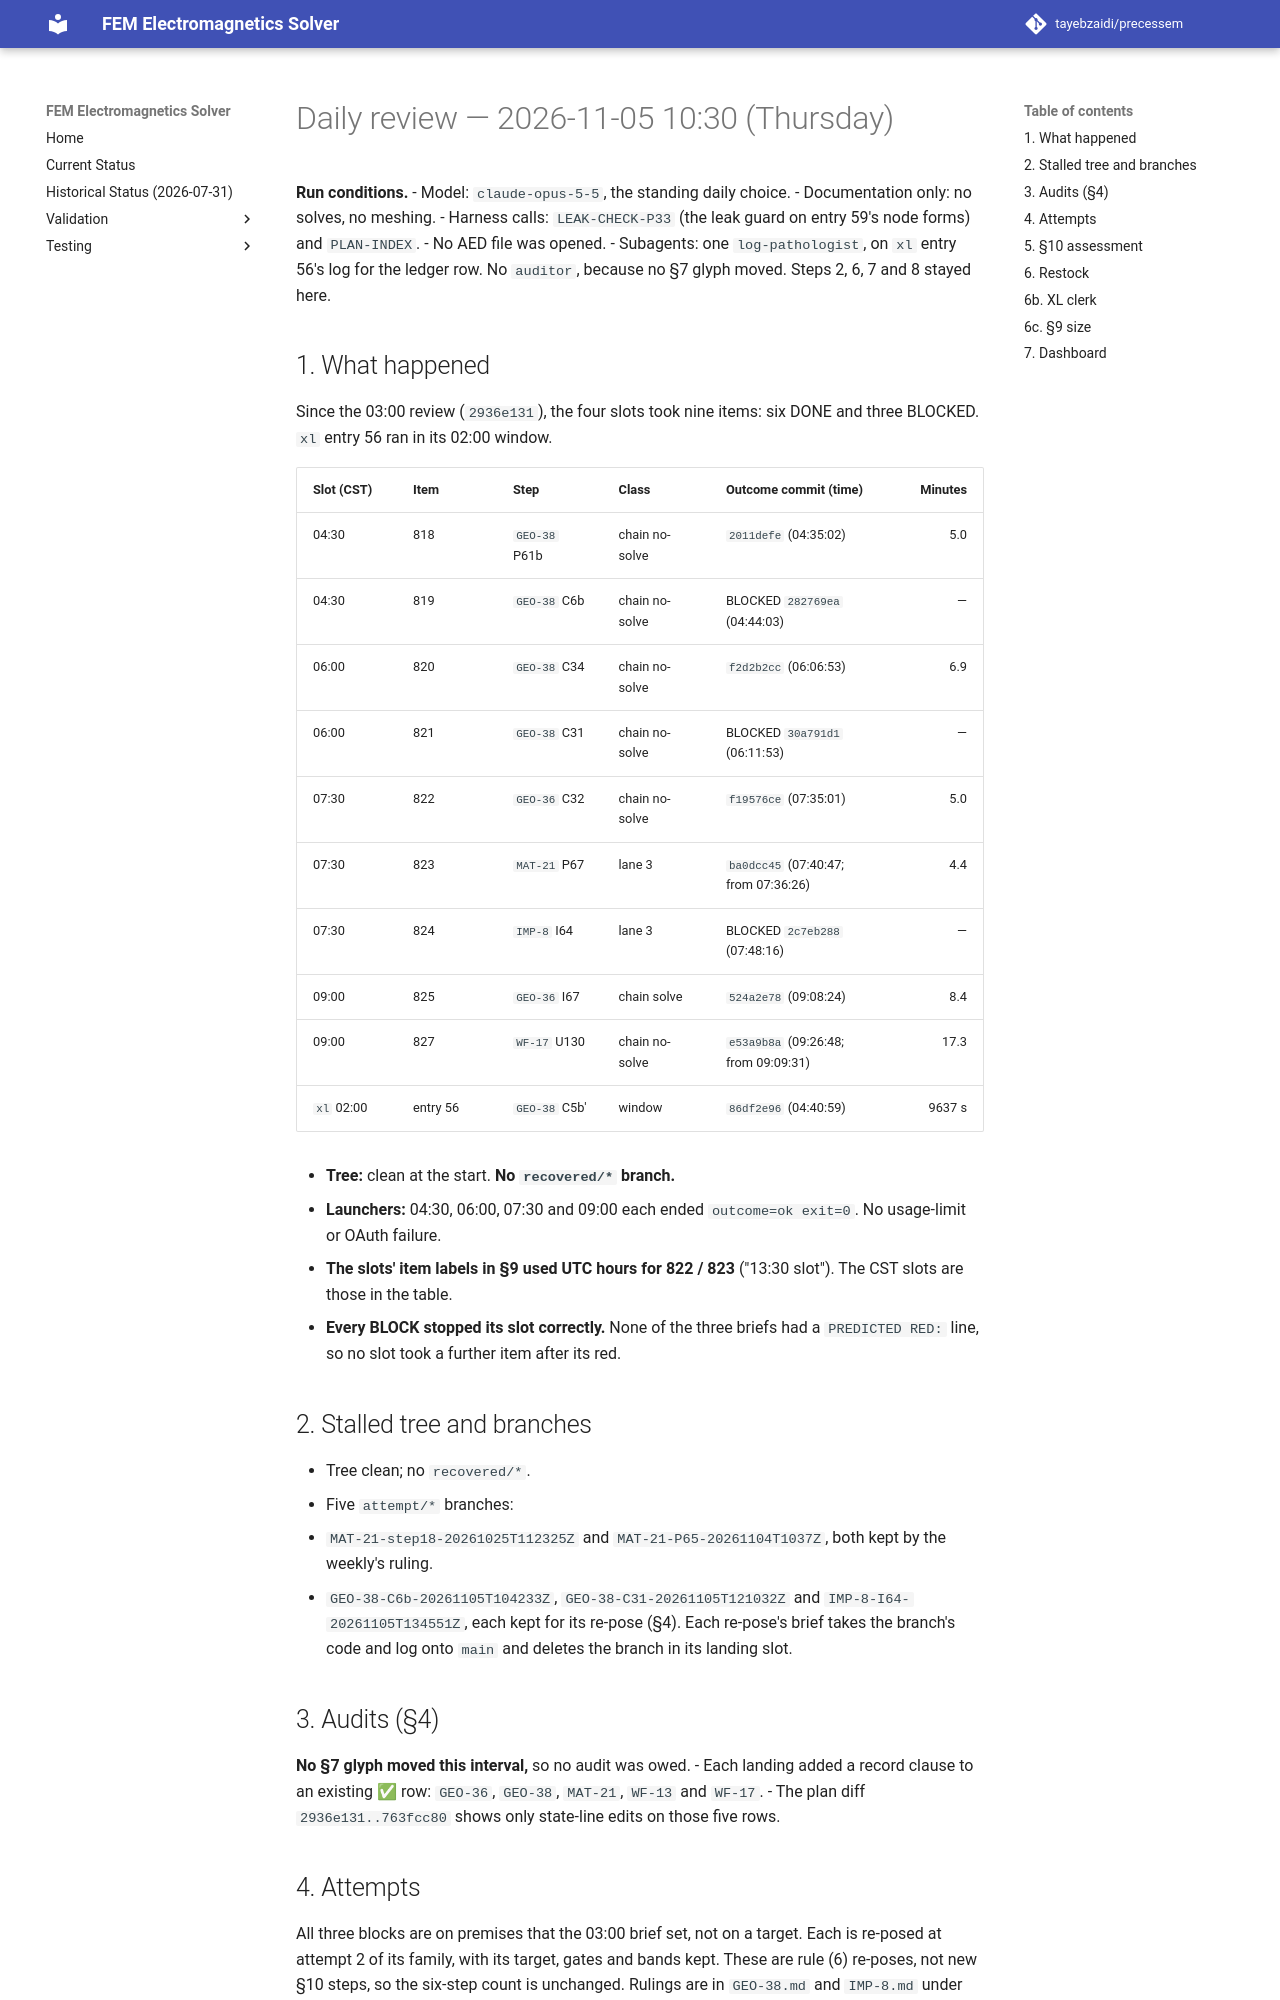

repository: tayebzaidi/precessem · page: planning/reviews/2026-11-05-daily-1030/index.html · generator: mkdocs

# Daily review — 2026-11-05 10:30 (Thursday)

**Run conditions.**
- Model: `claude-opus-5-5`, the standing daily choice.
- Documentation only: no solves, no meshing.
- Harness calls: `LEAK-CHECK-P33` (the leak guard on entry 59's node forms) and `PLAN-INDEX`.
- No AED file was opened.
- Subagents: one `log-pathologist`, on `xl` entry 56's log for the ledger row. No `auditor`, because no §7 glyph moved. Steps 2, 6, 7 and 8 stayed here.

## 1. What happened

Since the 03:00 review (`2936e131`), the four slots took nine items: six DONE and three BLOCKED. `xl` entry 56 ran in its 02:00 window.

| Slot (CST) | Item | Step | Class | Outcome commit (time) | Minutes |
|---|---|---|---|---|---:|
| 04:30 | 818 | `GEO-38` P61b | chain no-solve | `2011defe` (04:35:02) | 5.0 |
| 04:30 | 819 | `GEO-38` C6b | chain no-solve | BLOCKED `282769ea` (04:44:03) | — |
| 06:00 | 820 | `GEO-38` C34 | chain no-solve | `f2d2b2cc` (06:06:53) | 6.9 |
| 06:00 | 821 | `GEO-38` C31 | chain no-solve | BLOCKED `30a791d1` (06:11:53) | — |
| 07:30 | 822 | `GEO-36` C32 | chain no-solve | `f19576ce` (07:35:01) | 5.0 |
| 07:30 | 823 | `MAT-21` P67 | lane 3 | `ba0dcc45` (07:40:47; from 07:36:26) | 4.4 |
| 07:30 | 824 | `IMP-8` I64 | lane 3 | BLOCKED `2c7eb288` (07:48:16) | — |
| 09:00 | 825 | `GEO-36` I67 | chain solve | `524a2e78` (09:08:24) | 8.4 |
| 09:00 | 827 | `WF-17` U130 | chain no-solve | `e53a9b8a` (09:26:48; from 09:09:31) | 17.3 |
| `xl` 02:00 | entry 56 | `GEO-38` C5b′ | window | `86df2e96` (04:40:59) | 9637 s |

- **Tree:** clean at the start. **No `recovered/*` branch.**
- **Launchers:** 04:30, 06:00, 07:30 and 09:00 each ended `outcome=ok exit=0`. No usage-limit or OAuth failure.
- **The slots' item labels in §9 used UTC hours for 822 / 823** ("13:30 slot"). The CST slots are those in the table.
- **Every BLOCK stopped its slot correctly.** None of the three briefs had a `PREDICTED RED:` line, so no slot took a further item after its red.

## 2. Stalled tree and branches

- Tree clean; no `recovered/*`.
- Five `attempt/*` branches:
  - `MAT-21-step18-20261025T112325Z` and `MAT-21-P65-20261104T1037Z`, both kept by the weekly's ruling.
  - `GEO-38-C6b-20261105T104233Z`, `GEO-38-C31-20261105T121032Z` and `IMP-8-I64-20261105T134551Z`, each kept for its re-pose (§4). Each re-pose's brief takes the branch's code and log onto `main` and deletes the branch in its landing slot.

## 3. Audits (§4)

**No §7 glyph moved this interval,** so no audit was owed.
- Each landing added a record clause to an existing ✅ row: `GEO-36`, `GEO-38`, `MAT-21`, `WF-13` and `WF-17`.
- The plan diff `2936e131..763fcc80` shows only state-line edits on those five rows.
